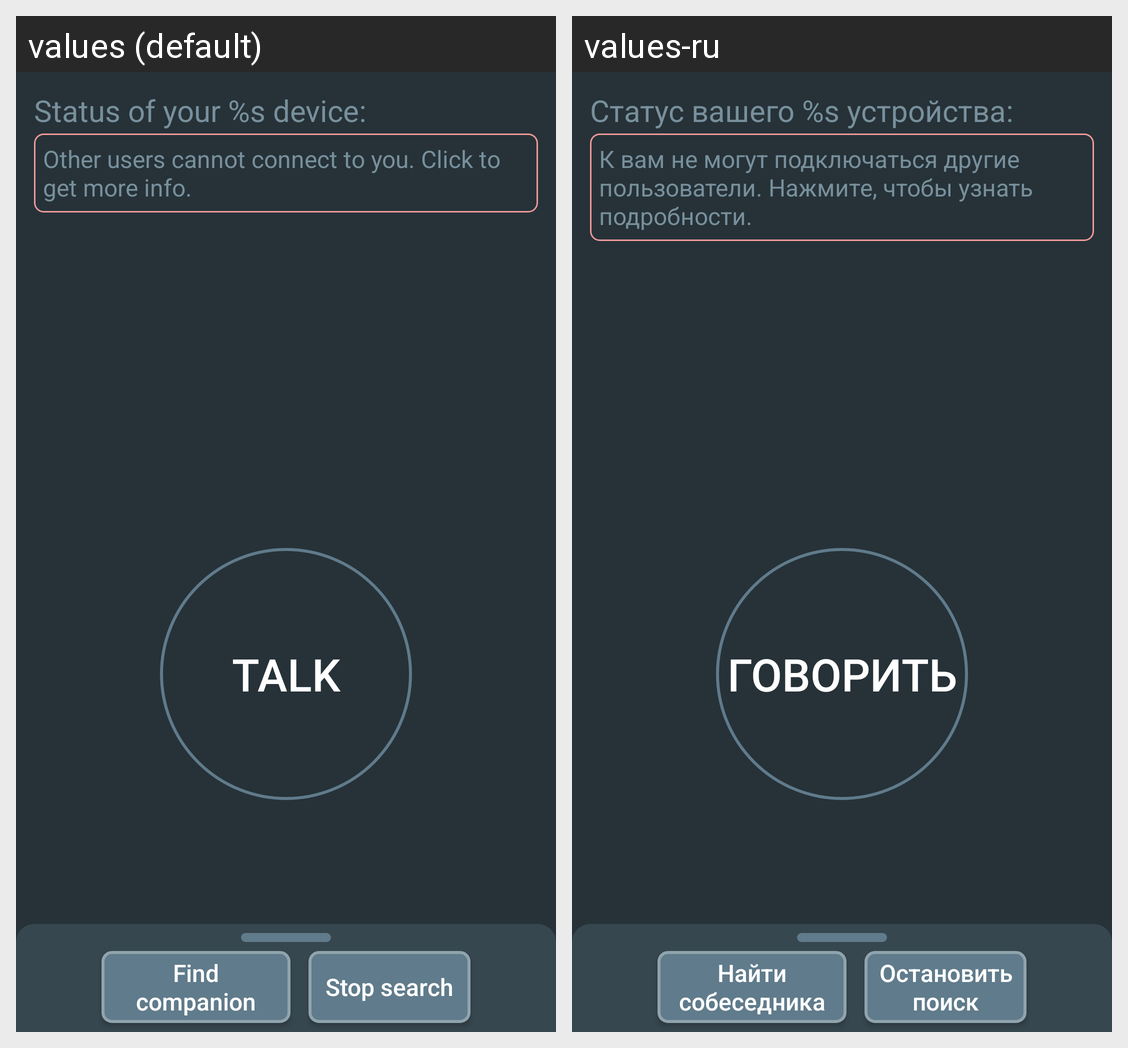

Locale-by-locale string values for the Android screen shown in this grid:
Android screen res/layout/activity_main.xml rendered under 2 locales, left to right: values (default), values-ru. Device: Nexus 5 (rendered at 1080×1920; each locale shown at half size, 540×960, under a caption strip naming it); theme ApplicationDarkTheme.
Strings drawn on this screen, with the default value and each locale's value (text and hints the layout hard-codes, and strings that could not be matched under every locale, appear in the picture but are not listed):

my_device_state_title_text
  values: Status of your %s device:
  values-ru: Статус вашего %s устройства:

my_device_state_connect_to_me_failed
  values: Other users cannot connect to you. Click to get more info.
  values-ru: К вам не могут подключаться другие пользователи. Нажмите, чтобы узнать подробности.

start_talk_btn_text
  values: Talk
  values-ru: Говорить

start_search_nearby_title_text
  values: Find companion
  values-ru: Найти собеседника

stop_search_nearby_title_text
  values: Stop search
  values-ru: Остановить поиск
